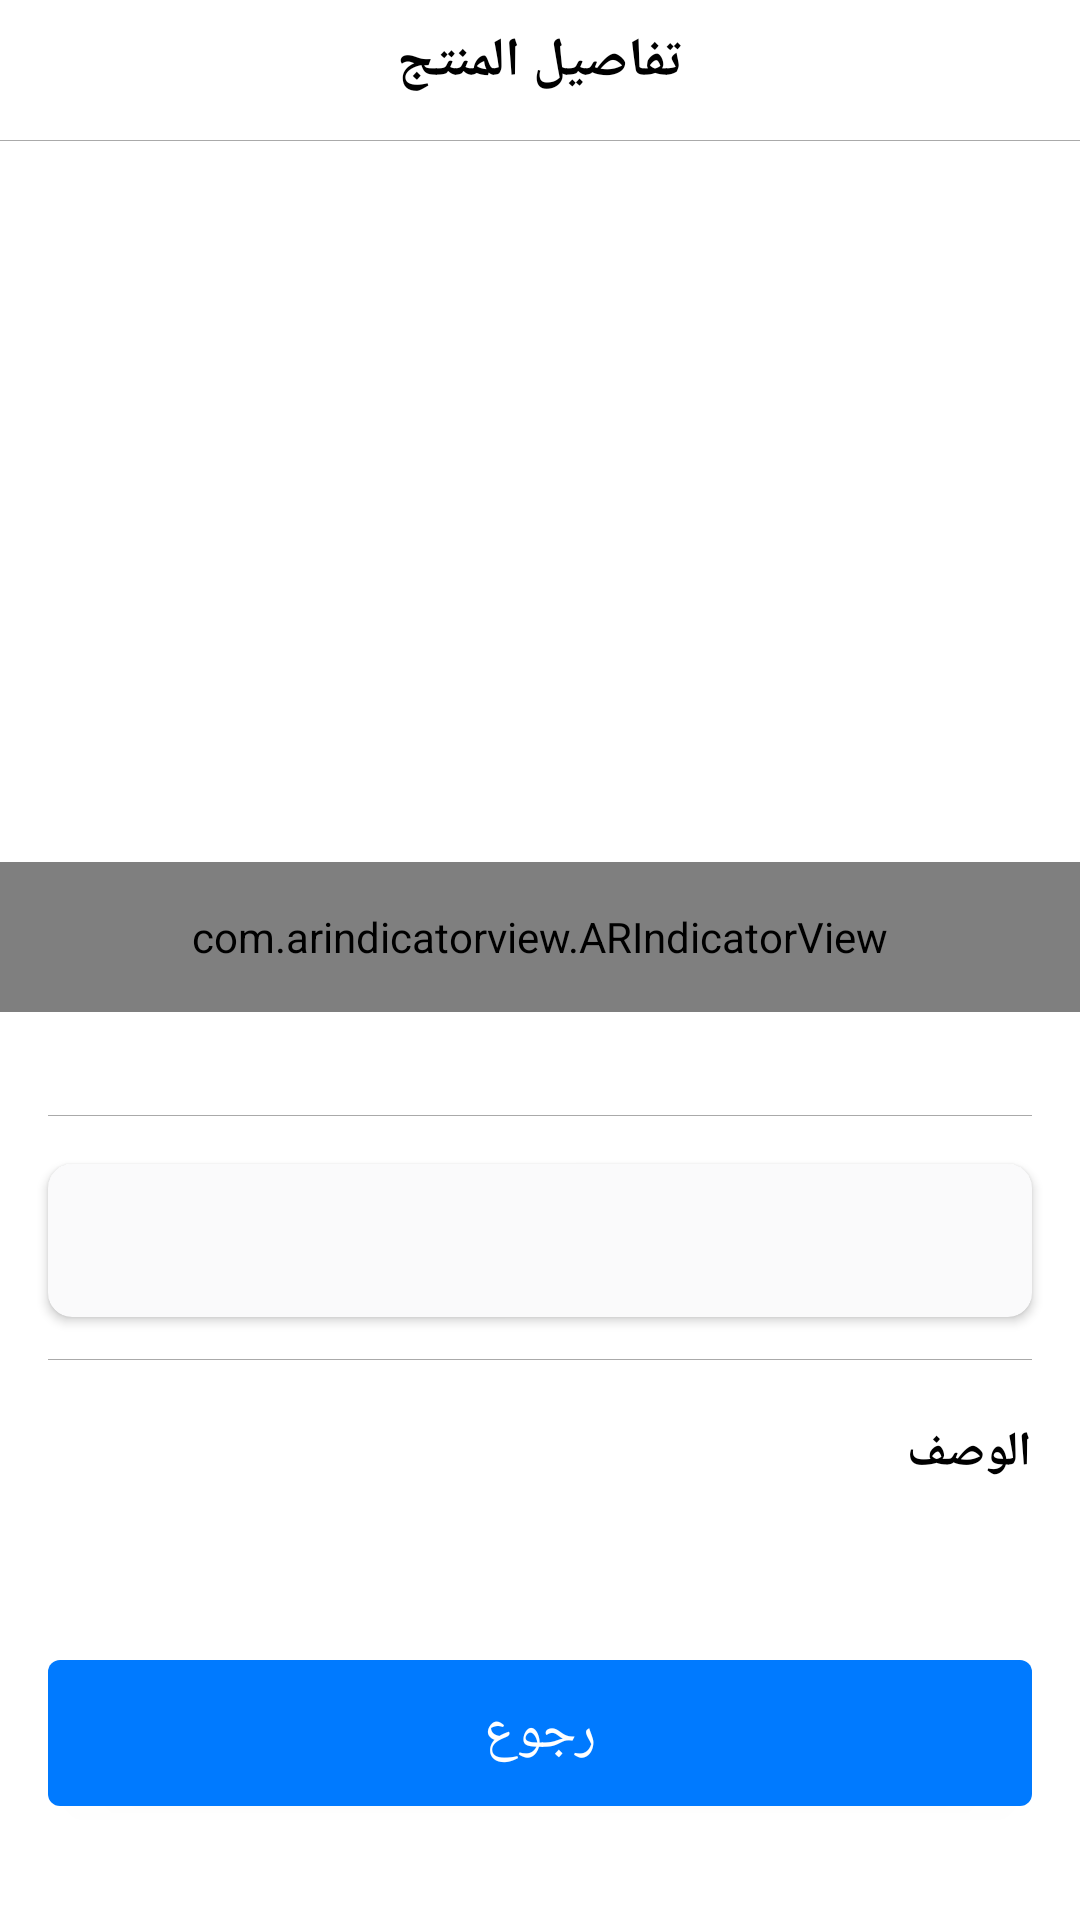

The Android layout XML behind this screen, and the referenced resources:
<!-- AndroidManifest.xml: application theme Theme.HalanChallenge -->
<!-- res/layout/activity_product_details.xml -->
<?xml version="1.0" encoding="utf-8"?>
<androidx.constraintlayout.widget.ConstraintLayout xmlns:android="http://schemas.android.com/apk/res/android"
    xmlns:app="http://schemas.android.com/apk/res-auto"
    xmlns:tools="http://schemas.android.com/tools"
    android:layout_width="match_parent"
    android:layout_height="match_parent"
    android:layoutDirection="rtl"
    tools:context=".ProductDetailsActivity">

    <TextView
        android:id="@+id/product_details_title_tv"
        android:layout_width="0dp"
        android:layout_height="wrap_content"
        android:layout_marginTop="8dp"
        android:text="@string/product_details"
        android:textAlignment="center"
        android:textColor="@color/black"
        android:textSize="18sp"
        android:textStyle="bold"
        app:layout_constraintEnd_toEndOf="parent"
        app:layout_constraintStart_toStartOf="parent"
        app:layout_constraintTop_toTopOf="parent" />

    <View
        android:id="@+id/product_details_title_separator"
        android:layout_width="0dp"
        android:layout_height="0.001dp"
        android:layout_marginTop="14dp"
        android:background="@android:color/darker_gray"
        android:orientation="horizontal"
        app:layout_constraintEnd_toEndOf="parent"
        app:layout_constraintStart_toStartOf="parent"
        app:layout_constraintTop_toBottomOf="@+id/product_details_title_tv" />

    <androidx.recyclerview.widget.RecyclerView
        android:id="@+id/product_images_banner"
        android:layout_width="0dp"
        android:layout_height="0dp"
        android:layout_marginStart="16dp"
        android:layout_marginTop="28dp"
        android:layout_marginEnd="16dp"
        android:orientation="horizontal"
        app:layoutManager="androidx.recyclerview.widget.LinearLayoutManager"
        app:layout_constraintDimensionRatio="1.5"
        app:layout_constraintEnd_toEndOf="parent"
        app:layout_constraintHorizontal_bias="0.0"
        app:layout_constraintStart_toStartOf="parent"
        app:layout_constraintTop_toBottomOf="@id/product_details_title_separator"
        tools:itemCount="3"
        tools:listitem="@layout/image_view_item" />

    <com.arindicatorview.ARIndicatorView
        android:id="@+id/ar_indicator"
        android:layout_width="match_parent"
        android:layout_height="50dp"
        android:gravity="center"
        android:layoutDirection="rtl"
        android:orientation="horizontal"
        app:indicator_size="15"
        app:number_of_indicators="5"
        app:indicator_color="@android:color/darker_gray"
        app:selected_color="@color/purple_500"
        app:indicator_animation="@anim/zoom_in"
        app:indicator_scrubbing="true"
        app:animate_indicator_scrubbing="true"
        app:layout_constraintBottom_toTopOf="@+id/product_title_tv"
        app:layout_constraintEnd_toEndOf="parent"
        app:layout_constraintStart_toStartOf="parent"
        app:layout_constraintTop_toBottomOf="@id/product_images_banner" />

    <TextView
        android:id="@+id/product_title_tv"
        android:layout_width="0dp"
        android:layout_height="wrap_content"
        android:layout_marginStart="16dp"
        android:layout_marginTop="37dp"
        android:layout_marginEnd="16dp"
        android:maxEms="2"
        android:maxLines="2"
        android:textColor="@color/black"
        android:textSize="20sp"
        android:textStyle="bold"
        app:layout_constraintEnd_toEndOf="parent"
        app:layout_constraintStart_toStartOf="parent"
        app:layout_constraintTop_toBottomOf="@+id/product_images_banner"
        tools:text="@tools:sample/lorem/random" />

    <View
        android:id="@+id/product_title_separator"
        android:layout_width="0dp"
        android:layout_height="0.001dp"
        android:layout_marginStart="16dp"
        android:layout_marginTop="14dp"
        android:layout_marginEnd="16dp"
        android:background="@android:color/darker_gray"
        android:orientation="horizontal"
        app:layout_constraintEnd_toEndOf="parent"
        app:layout_constraintStart_toStartOf="parent"
        app:layout_constraintTop_toBottomOf="@+id/product_title_tv" />

    <androidx.cardview.widget.CardView
        android:id="@+id/product_price_cv"
        android:layout_width="0dp"
        android:layout_height="wrap_content"
        android:layout_margin="16dp"
        android:backgroundTint="#FAFAFB"
        app:cardCornerRadius="8dp"
        app:layout_constraintEnd_toEndOf="parent"
        app:layout_constraintStart_toStartOf="parent"
        app:layout_constraintTop_toBottomOf="@id/product_title_separator">

        <TextView
            android:id="@+id/product_price_tv"
            android:layout_width="match_parent"
            android:layout_height="wrap_content"
            android:layout_margin="16dp"
            android:maxLines="1"
            tools:text="@tools:sample/lorem/random" />

    </androidx.cardview.widget.CardView>

    <View
        android:id="@+id/product_price_separator"
        android:layout_width="0dp"
        android:layout_height="0.001dp"
        android:layout_marginStart="16dp"
        android:layout_marginTop="14dp"
        android:layout_marginEnd="16dp"
        android:background="@android:color/darker_gray"
        android:orientation="horizontal"
        app:layout_constraintEnd_toEndOf="parent"
        app:layout_constraintStart_toStartOf="parent"
        app:layout_constraintTop_toBottomOf="@+id/product_price_cv" />


    <TextView
        android:id="@+id/textView3"
        android:layout_width="wrap_content"
        android:layout_height="wrap_content"
        android:layout_marginTop="20dp"
        android:text="@string/description"
        android:textColor="@color/black"
        android:textSize="16sp"
        android:textStyle="bold"
        app:layout_constraintStart_toStartOf="@+id/product_description_tv"
        app:layout_constraintTop_toBottomOf="@+id/product_price_separator" />

    <TextView
        android:id="@+id/product_description_tv"
        android:layout_width="0dp"
        android:layout_height="0dp"
        android:layout_marginStart="16dp"
        android:layout_marginTop="11dp"
        android:layout_marginEnd="16dp"
        android:scrollbars="vertical"
        app:layout_constraintBottom_toTopOf="@+id/materialButton"
        app:layout_constraintEnd_toEndOf="parent"
        app:layout_constraintStart_toStartOf="parent"
        app:layout_constraintTop_toBottomOf="@+id/textView3"
        tools:text="asadssasdasdsdsdadsasdasdassasadsadadadsasd" />

    <com.google.android.material.button.MaterialButton
        android:id="@+id/materialButton"
        android:layout_width="0dp"
        android:layout_height="wrap_content"
        android:layout_marginStart="16dp"
        android:layout_marginEnd="16dp"
        android:layout_marginBottom="32dp"
        android:paddingVertical="12dp"
        android:text="@string/back"
        android:textSize="18sp"
        app:layout_constraintBottom_toBottomOf="parent"
        app:layout_constraintEnd_toEndOf="parent"
        app:layout_constraintHorizontal_bias="0.0"
        app:layout_constraintStart_toStartOf="parent" />

</androidx.constraintlayout.widget.ConstraintLayout>
<!-- res/layout/image_view_item.xml (included above) -->
<?xml version="1.0" encoding="utf-8"?>
<androidx.constraintlayout.widget.ConstraintLayout xmlns:android="http://schemas.android.com/apk/res/android"
    android:layout_width="match_parent"
    android:layout_height="match_parent"
    xmlns:app="http://schemas.android.com/apk/res-auto"
    xmlns:tools="http://schemas.android.com/tools">

    <ImageView
        android:id="@+id/product_image_IV"
        android:layout_width="match_parent"
        android:layout_height="match_parent"
        app:layout_constraintBottom_toBottomOf="parent"
        app:layout_constraintEnd_toEndOf="parent"
        app:layout_constraintStart_toStartOf="parent"
        app:layout_constraintTop_toTopOf="parent"
        tools:srcCompat="@tools:sample/backgrounds/scenic" />

</androidx.constraintlayout.widget.ConstraintLayout>
<!-- resources referenced by this layout -->
<resources>
  <color name="black">#FF000000</color>
  <color name="purple_500">#007AFF</color>
  <string name="back">رجوع</string>
  <string name="description">الوصف</string>
  <string name="product_details">تفاصيل المنتج</string>
  <style name="Theme.HalanChallenge" parent="Theme.MaterialComponents.DayNight.NoActionBar">
          
          <item name="colorPrimary">@color/purple_500</item>
          <item name="colorPrimaryVariant">@color/white</item>
          <item name="colorOnPrimary">@color/white</item>
          
          <item name="colorSecondary">@android:color/darker_gray</item>
          <item name="colorSecondaryVariant">@color/teal_700</item>
          <item name="colorOnSecondary">@color/black</item>
          
          <item name="android:statusBarColor" tools:targetApi="l">?attr/colorPrimaryVariant</item>
          
      </style>
  <color name="white">#FFFFFFFF</color>
  <color name="teal_700">#FF018786</color>
</resources>
